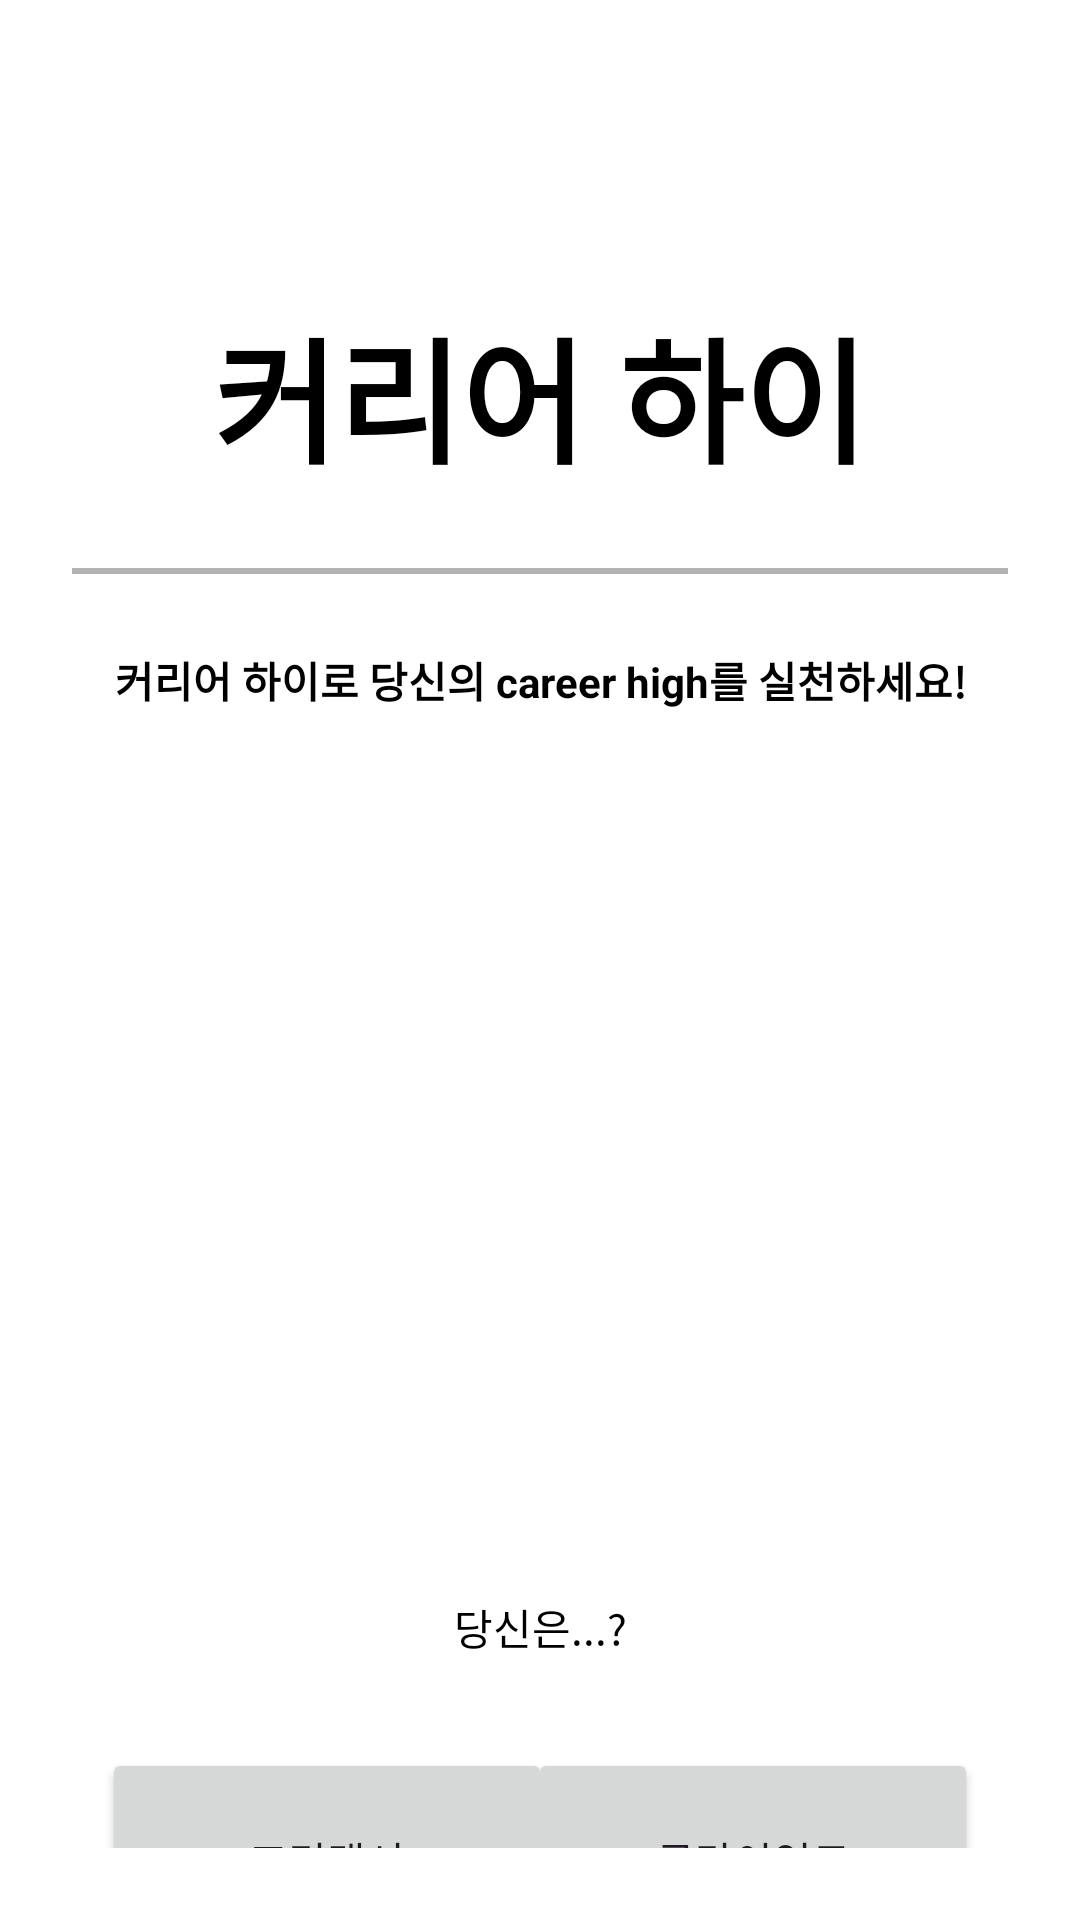

This screen was rendered from an Android layout file. Write that file and the resources it references.
<!-- AndroidManifest.xml: application theme Theme.Matchingapp -->
<!-- res/layout/activity_main.xml -->
<?xml version="1.0" encoding="utf-8"?>
<androidx.constraintlayout.widget.ConstraintLayout xmlns:android="http://schemas.android.com/apk/res/android"
    xmlns:app="http://schemas.android.com/apk/res-auto"
    xmlns:tools="http://schemas.android.com/tools"
    android:layout_width="match_parent"
    android:layout_height="match_parent"
    tools:context=".MainActivity"
    android:background="@color/white"
    android:padding="24dp"
    >

    <TextView
        android:id="@+id/appName"
        android:layout_width="wrap_content"
        android:layout_height="wrap_content"
        android:text="커리어 하이"
        android:textSize="45dp"
        android:gravity="center"
        app:layout_constraintEnd_toEndOf="parent"
        app:layout_constraintStart_toStartOf="parent"
        app:layout_constraintTop_toTopOf="parent"
        android:layout_marginTop="75dp"
        android:textStyle="bold"
        android:textColor="@color/black"/>

    <View
        android:id="@+id/line"
        android:layout_width="380dp"
        android:layout_height="2dp"
        app:layout_constraintTop_toBottomOf="@id/appName"
        app:layout_constraintStart_toStartOf="parent"
        app:layout_constraintEnd_toEndOf="parent"
        android:layout_marginTop="25dp"
        android:background="#B3B3B3"/>

    <TextView
        android:id="@+id/catchphrase"
        android:layout_width="match_parent"
        android:layout_height="wrap_content"
        android:text="커리어 하이로 당신의 career high를 실천하세요!"
        android:layout_marginTop="25dp"
        app:layout_constraintTop_toBottomOf="@id/line"
        android:gravity="center"
        android:textColor="@color/black"
        android:textStyle="bold"/>

    <ImageView
        android:id="@+id/startImage"
        android:layout_width="match_parent"
        android:layout_height="250dp"
        android:src="@drawable/startimage"
        android:layout_marginTop="25dp"
        app:layout_constraintTop_toBottomOf="@id/catchphrase" />

    <TextView
        android:id="@+id/askJobText"
        android:layout_width="match_parent"
        android:layout_height="wrap_content"
        android:text="당신은...?"
        app:layout_constraintTop_toBottomOf="@id/startImage"
        android:gravity="center"
        android:layout_marginTop="20dp"
        android:textColor="@color/black"/>

    <Button
        android:id="@+id/freelancerButton"
        android:layout_width="150dp"
        android:layout_height="75dp"
        android:layout_marginTop="30dp"
        android:layout_marginStart="10dp"
        android:text="프리랜서"
        app:layout_constraintStart_toStartOf="parent"
        app:layout_constraintTop_toBottomOf="@id/askJobText"/>

    <Button
        android:id="@+id/clientButton"
        android:layout_width="150dp"
        android:layout_height="75dp"
        android:text="클라이언트"
        app:layout_constraintBaseline_toBaselineOf="@id/freelancerButton"
        app:layout_constraintEnd_toEndOf="parent"
        android:layout_marginEnd="10dp"/>



</androidx.constraintlayout.widget.ConstraintLayout>
<!-- resources referenced by this layout -->
<resources>
  <color name="black">#FF000000</color>
  <color name="white">#FFFFFFFF</color>
  <style name="Theme.Matchingapp" parent="Base.Theme.Matchingapp" />
  <style name="Base.Theme.Matchingapp" parent="Theme.Material3.DayNight.NoActionBar">
          
          
      </style>
</resources>
